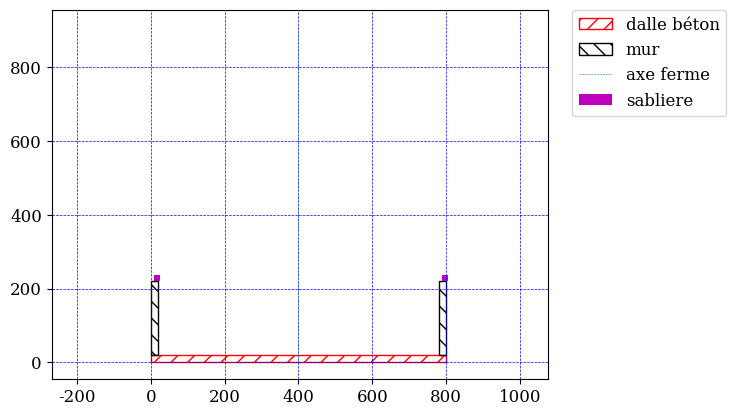

Here is the Python script that generated this plot:
# -*- coding: utf-8 -*-
"""
TO DO :
- passer en orienté objet
- generer un rapport PDF de la charpente avec chaque coupe et des info dessus

FAIT :
- Epaisseur mur gauche entre epaisseru mur droite
- mur beton avec representation ceinture beton arme de 12cm vers le bas
- hauteur mur de droite
- sabliere à droite différente
- debord à droite différent
- pente1à droite
- Affichage planche de rive détaillé plus tardépaiseur , cheneau, chanlatte…
- Affichage gouttiere detaillé plus tard demi ronde carre rampant…

 
Charpente1 autoporteuse
Charpente1 panne sur pignons
Charpente1 traditionnel avec ferme 
"""

import matplotlib.pyplot as plt
import numpy as np
from matplotlib import rcParams
from matplotlib.patches import Rectangle, Polygon, Arc, Wedge
rcParams['font.family'] = 'serif'
rcParams['font.size'] = 12

def filled_arc(center, radius, theta1, theta2, ax, color,label):

    circ = Wedge(center, radius, theta1, theta2, fill=True, color=color)
    pt1 = (radius * (np.cos(theta1*np.pi/180.)) + center[0],
           radius * (np.sin(theta1*np.pi/180.)) + center[1])
    pt2 = (radius * (np.cos(theta2*np.pi/180.)) + center[0],
           radius * (np.sin(theta2*np.pi/180.)) + center[1])
    pt3 = center
    pol = Polygon([pt1, pt2, pt3], lw=0, color = color, label= label)
    ax.add_patch(circ)
    ax.add_patch(pol)
    return

class Ferme_Designer() : 
    def __init__(self, ferme_type) :
        self.ferme_type = ferme_type
        self.ep_dalle = 20
        self.largeur_batiment = 800
        self.axe_ferme = self.largeur_batiment/2
        self.ep_mur1 = 20 # cm
        self.ep_mur2 = self.ep_mur1 #cm
        self.h_mur1 = 300 # cm
        self.h_mur2 = self.h_mur1 # cm
        self.h_archi = 700 #cm par rapport au haut de la dalle (et en bas de la dalle !)
        self.ep_couv = 10 #cm
        self.ep_chevron = 10 #cm
        self.debord_gauche = 40 #cm
        self.debord_droite = self.debord_gauche #cm
        self.pente1 = np.arctan((self.h_archi-self.h_mur1)/(self.axe_ferme+self.debord_gauche)) #degre
        self.pente2 = np.arctan((self.h_archi-self.h_mur2)/(self.largeur_batiment-self.axe_ferme+self.debord_droite)) #degre
        #for plot
        # plot
        plt.figure(figsize=(11.69,8.27)) # for landscape
        self.fig, self.ax1 = plt.subplots()
    
    def get_pente(self) : 
        a1 = np.round(np.rad2deg(self.pente1),2)
        a2 = np.round(np.rad2deg(self.pente2),2)
        print("pente à gauche : ", a1," deg")
        print("pente à droite : ", a2," deg")
    
    def draw(self) : 
        self.ax1.axis('equal')
        plt.grid(color = 'b', linestyle = '--', linewidth = 0.5)
        self.ax1.legend(bbox_to_anchor=(1.05, 1),loc='upper left', borderaxespad=0.)
        plt.show()
        self.fig.savefig('schema_ferme.png', format='png', dpi=200)

    def add_maconnerie(self, ep_dalle, h_mur1, ep_mur1, h_mur2 = 0, ep_mur2 = 0) : 
        if h_mur2 == 0 : 
            h_mur2 = h_mur1
        if ep_mur2 == 0 : 
            ep_mur2 = ep_mur1
        self.ep_dalle = ep_dalle
        self.ep_mur1 = ep_mur1
        self.ep_mur2 = ep_mur2
        self.h_mur1 = h_mur1
        self.h_mur2 = h_mur2
        ### Ajout de la maçonnerie
        self.ax1.add_patch(Rectangle((0, 0), self.largeur_batiment, self.ep_dalle, color='r', fill=False, hatch='//',label="dalle béton"))
        self.ax1.add_patch(Rectangle((0, self.ep_dalle), self.ep_mur1, self.h_mur1, fill=False, hatch='\\\\', label="mur"))
        self.ax1.add_patch(Rectangle((self.largeur_batiment-self.ep_mur2, self.ep_dalle), self.ep_mur2, self.h_mur2, fill=False, hatch='\\\\'))

    def add_axe(self, axe_ferme, h_archi) : 
        self.axe_ferme = axe_ferme
        self.h_archi = h_archi
        ### Axe ferme
        x_axe = [self.axe_ferme, self.axe_ferme]
        y_axe = [0, 1.3*self.h_archi]
        self.ax1.plot(x_axe,y_axe,linestyle='dashed',lw=0.4,label="axe ferme")
        
    def add_sabliere(self, offset_sablier, h , b ) :
        self.offset_sablier = offset_sablier #cm
        self.h_sablier = h #cm
        self.b_sablier = b #cm
        self.ax1.add_patch(Rectangle((self.offset_sablier, self.h_mur1+self.ep_dalle), self.b_sablier, self.h_sablier, color='m', fill=True,lw=0,label='sabliere'))
        self.ax1.add_patch(Rectangle((self.largeur_batiment - self.offset_sablier, self.h_mur2+self.ep_dalle), self.b_sablier, self.h_sablier, color='m', fill=True,lw=0))

    def add_chevron(self, ep_chevron = 10) : 
        ### Ajout des chevrons
        self.ep_chevron = ep_chevron #cm
        # gauche
        x_chevron1 = [self.axe_ferme, self.axe_ferme, self.offset_sablier , self.offset_sablier , axe_ferme]
        y_chevron1 = [h_archi+ep_dalle-ep_couv, h_archi+ep_dalle-ep_couv-ep_chevron, h_mur1+ep_dalle+h_sablier , h_mur1+ep_dalle+ep_chevron+h_sablier, h_archi+ep_dalle-ep_couv]
        ax1.add_patch(Polygon(xy=list(zip(x_chevron1,y_chevron1)), fill=True, color='g',alpha = 0.5,lw=0,label='chevron'))
        # droite
        x_chevron2 = [axe_ferme, axe_ferme, largeur_batiment+debord_droite , largeur_batiment+debord_droite , axe_ferme]
        y_chevron2 = [h_archi+ep_dalle-ep_couv, h_archi+ep_dalle-ep_couv-ep_chevron, h_mur2-ep_couv-ep_chevron, h_mur2-ep_couv, h_archi+ep_dalle-ep_couv]
        self.ax1.add_patch(Polygon(xy=list(zip(x_chevron2,y_chevron2)), fill=True, color='g',alpha = 0.5,lw=0))

if __name__ == "__main__" :
    f = Ferme_Designer("sym")
    f.add_maconnerie(20,200,20)
    f.add_axe(400,700)
    f.add_sabliere(10,16,16)
    f.draw()

